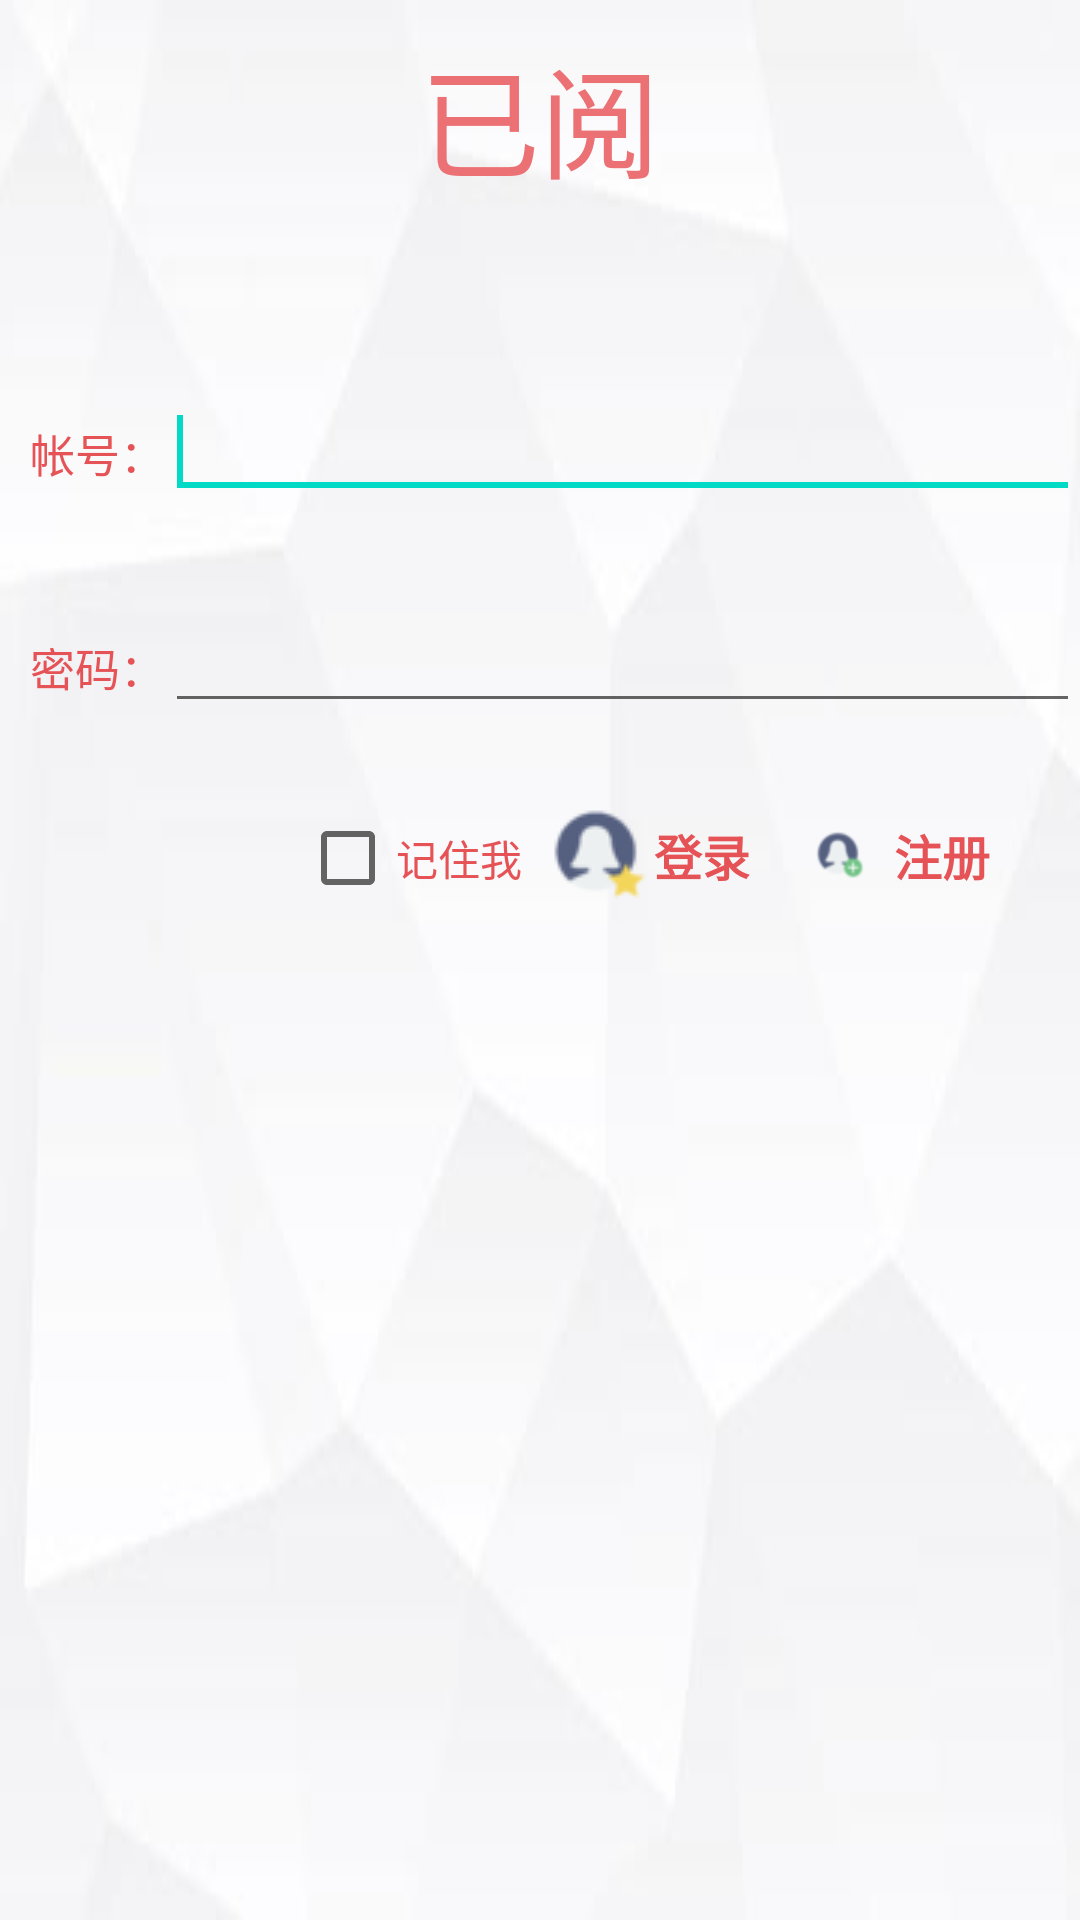

Here is an Android app screen rendered from its layout file. Give the layout XML and the strings, colors and styles it references.
<!-- AndroidManifest.xml: fallback theme Theme.MaterialComponents.DayNight.NoActionBar -->
<!-- res/layout/main.xml -->
<?xml version="1.0" encoding="utf-8"?>
<LinearLayout xmlns:android="http://schemas.android.com/apk/res/android"
    android:layout_width="fill_parent"
    android:layout_height="fill_parent"
    android:background="@drawable/bg"
    android:orientation="vertical" >

    <TextView
        android:id="@+id/textView1"
        android:layout_width="match_parent"
        android:layout_height="wrap_content"
        android:gravity="center"
        android:paddingTop="10dip"
        android:text="@string/app_name"
        android:textColor="@color/yiyue"
        android:textSize="40sp" />

    <LinearLayout
        android:id="@+id/linearLayout2"
        android:layout_width="match_parent"
        android:layout_height="wrap_content"
        android:paddingTop="60dip" >
    </LinearLayout>

    <LinearLayout
        android:id="@+id/linearLayout1"
        android:layout_width="match_parent"
        android:layout_height="wrap_content" >

        <TextView
            android:id="@+id/textView2"
            android:layout_width="wrap_content"
            android:layout_height="wrap_content"
            android:paddingLeft="10dip"
            android:text="@string/tvUid"
            android:textColor="@color/yiyuebutton"
            android:textSize="15sp" />

        <EditText
            android:id="@+id/etname"
            android:layout_width="wrap_content"
            android:layout_height="wrap_content"
            android:layout_weight="1" >

            <requestFocus />
        </EditText>
    </LinearLayout>

    <LinearLayout
        android:id="@+id/linearLayout3"
        android:layout_width="match_parent"
        android:layout_height="wrap_content"
        android:paddingTop="30dip" >

        <TextView
            android:id="@+id/textView3"
            android:layout_width="wrap_content"
            android:layout_height="wrap_content"
            android:paddingLeft="10dip"
            android:text="@string/tvPwd"
            android:textColor="@color/yiyuebutton"
            android:textSize="15sp" />

        <EditText
            android:id="@+id/etpassword"
            android:layout_width="wrap_content"
            android:layout_height="wrap_content"
            android:layout_weight="1"
            android:inputType="textPassword"
            android:paddingRight="10dip" />
    </LinearLayout>

    <LinearLayout
        android:id="@+id/linearLayout4"
        android:layout_width="match_parent"
        android:layout_height="wrap_content"
        android:gravity="right"
        android:paddingTop="10dp" >

        <CheckBox
            android:id="@+id/checkBox1"
            android:layout_width="wrap_content"
            android:layout_height="wrap_content"
            android:text="记住我"
            android:textColor="@color/yiyuebutton" />

        <Button
            android:id="@+id/buttoncreate"
            android:layout_width="10dp"
            android:layout_height="wrap_content"
            android:text="创建数据库"
            android:visibility="invisible" />

        <Button
            android:id="@+id/btlog"
            style="@style/button"
            android:layout_width="wrap_content"
            android:layout_height="wrap_content"
            android:drawableLeft="@drawable/userlog"
            android:paddingRight="20dip"
            android:paddingTop="10dip"
            android:text="登录" />

        <Button
            android:id="@+id/buttonregister"
            style="@style/button"
            android:layout_width="wrap_content"
            android:layout_height="wrap_content"
            android:drawableLeft="@drawable/userregister"
            android:paddingRight="20dip"
            android:paddingTop="20dip"
            android:text="注册" />
    </LinearLayout>

</LinearLayout>
<!-- resources referenced by this layout -->
<resources>
  <color name="yiyue">#ec7175</color>
  <color name="yiyuebutton">#e65357</color>
  <!-- drawable bg: jpg bitmap (drawable-ldpi, 4521 bytes) -->
  <!-- drawable userlog: png bitmap (drawable-mdpi, 2055 bytes) -->
  <!-- drawable userregister: png bitmap (drawable-hdpi, 2067 bytes) -->
  <string name="app_name">已阅</string>
  <string name="tvPwd">密码：</string>
  <string name="tvUid">帐号：</string>
  <style name="button">
          <item name="android:textSize">16sp</item>
          <item name="android:textColor">#E65357</item>
          <item name="android:textStyle">bold</item>
          <item name="android:background">@null</item>
      </style>
</resources>
